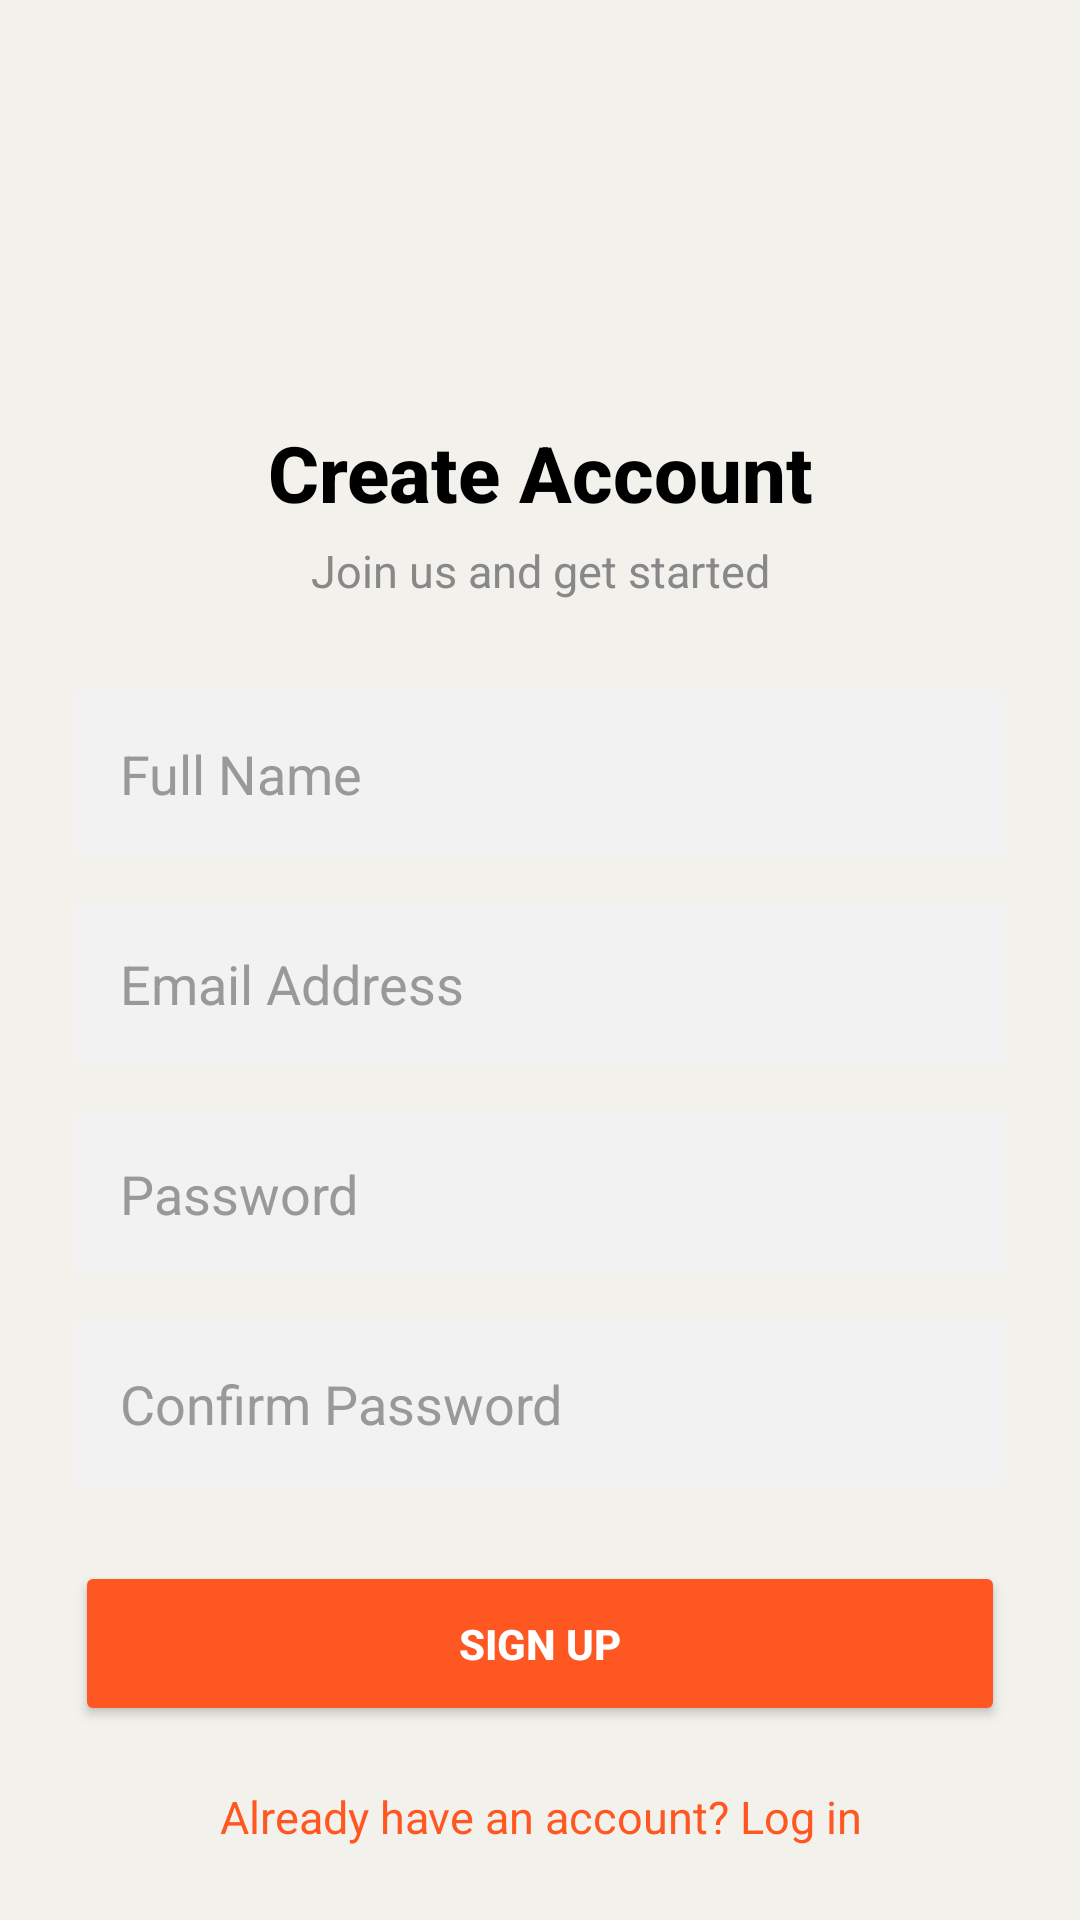

Android layout source for this screen:
<!-- AndroidManifest.xml: application theme Theme.LinearLayout -->
<!-- res/layout/activity_signup2.xml -->
<?xml version="1.0" encoding="utf-8"?>
<LinearLayout xmlns:android="http://schemas.android.com/apk/res/android"
    xmlns:app="http://schemas.android.com/apk/res-auto"
    xmlns:tools="http://schemas.android.com/tools"
    android:id="@+id/main"
    android:layout_width="match_parent"
    android:layout_height="match_parent"
    android:orientation="vertical"
    android:background="@color/appBackground"
    tools:context=".SignupActivity">

    <ImageView
        android:layout_width="80dp"
        android:layout_height="80dp"
        android:layout_gravity="center"
        android:layout_marginTop="50dp"
        android:src="@drawable/outline_account_circle_24"
        app:tint="#FF5722"/>

    <TextView
        android:id="@+id/signupTitle"
        android:layout_width="match_parent"
        android:layout_height="wrap_content"
        android:text="Create Account"
        android:textColor="@color/black"
        android:textSize="26sp"
        android:textStyle="bold"
        android:gravity="center"
        android:layout_marginTop="10dp"
        android:fontFamily="sans-serif-medium"/>

    <TextView
        android:layout_width="match_parent"
        android:layout_height="wrap_content"
        android:text="Join us and get started"
        android:textColor="#888888"
        android:textSize="15sp"
        android:gravity="center"
        android:layout_marginTop="5dp"
        android:layout_marginBottom="30dp"/>

    <LinearLayout
        android:layout_width="match_parent"
        android:layout_height="wrap_content"
        android:orientation="vertical"
        android:layout_marginLeft="25dp"
        android:layout_marginRight="25dp">

        <EditText
            android:id="@+id/editName"
            android:layout_width="match_parent"
            android:layout_height="55dp"
            android:hint="Full Name"
            android:paddingLeft="15dp"
            android:paddingRight="15dp"
            android:drawableLeft="@drawable/outline_account_circle_24"
            android:drawablePadding="10dp"
            android:background="#F2F2F2"
            android:textColorHint="#999999"
            android:textColor="@color/black"
            android:layout_marginBottom="15dp"/>

        <EditText
            android:id="@+id/editSignupEmail"
            android:layout_width="match_parent"
            android:layout_height="55dp"
            android:hint="Email Address"
            android:inputType="textEmailAddress"
            android:paddingLeft="15dp"
            android:paddingRight="15dp"
            android:drawableLeft="@drawable/baseline_email_24"
            android:drawablePadding="10dp"
            android:background="#F2F2F2"
            android:textColorHint="#999999"
            android:textColor="@color/black"
            android:layout_marginBottom="15dp"/>

        <EditText
            android:id="@+id/editSignupPassword"
            android:layout_width="match_parent"
            android:layout_height="55dp"
            android:hint="Password"
            android:inputType="textPassword"
            android:paddingLeft="15dp"
            android:paddingRight="15dp"
            android:drawableLeft="@drawable/outline_account_circle_24"
            android:drawablePadding="10dp"
            android:background="#F2F2F2"
            android:textColorHint="#999999"
            android:textColor="@color/black"
            android:layout_marginBottom="15dp"/>

        <EditText
            android:id="@+id/editConfirmPassword"
            android:layout_width="match_parent"
            android:layout_height="55dp"
            android:hint="Confirm Password"
            android:inputType="textPassword"
            android:paddingLeft="15dp"
            android:paddingRight="15dp"
            android:drawableLeft="@drawable/outline_account_circle_24"
            android:drawablePadding="10dp"
            android:background="#F2F2F2"
            android:textColorHint="#999999"
            android:textColor="@color/black"
            android:layout_marginBottom="25dp"/>

        <Button
            android:id="@+id/buttonSignup"
            android:layout_width="match_parent"
            android:layout_height="55dp"
            android:text="Sign Up"
            android:textColor="@color/white"
            android:textStyle="bold"
            android:backgroundTint="#FF5722"/>

        <TextView
            android:id="@+id/textLinkToLogin"
            android:layout_width="match_parent"
            android:layout_height="wrap_content"
            android:text="Already have an account? Log in"
            android:textColor="#FF5722"
            android:textSize="15sp"
            android:gravity="center"
            android:layout_marginTop="20dp"/>

    </LinearLayout>

</LinearLayout>
<!-- resources referenced by this layout -->
<resources>
  <color name="appBackground">#F3F1EC</color>
  <color name="black">#FF000000</color>
  <color name="white">#FFFFFFFF</color>
  <style name="Theme.LinearLayout" parent="Base.Theme.LinearLayout" />
  <style name="Base.Theme.LinearLayout" parent="Theme.Material3.DayNight">
          
          
      </style>
</resources>
